Run: headless pygame with SDL's dummy video driver; simulated clock (each Clock.tick advances the game by its frame time, no real sleeping); random seed 0; keys injected as events and as key.get_pressed() state; no mouse input.
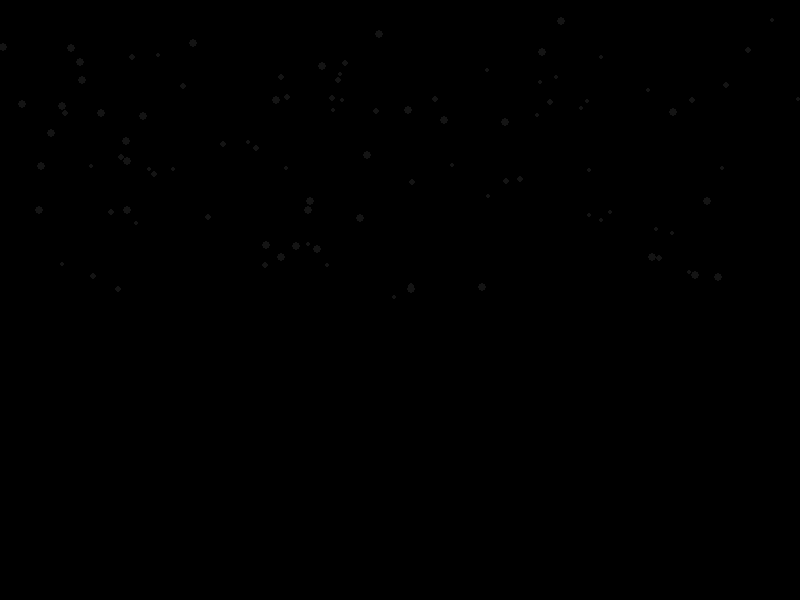
Frame 1 of 4 · flips 1–60 · no input
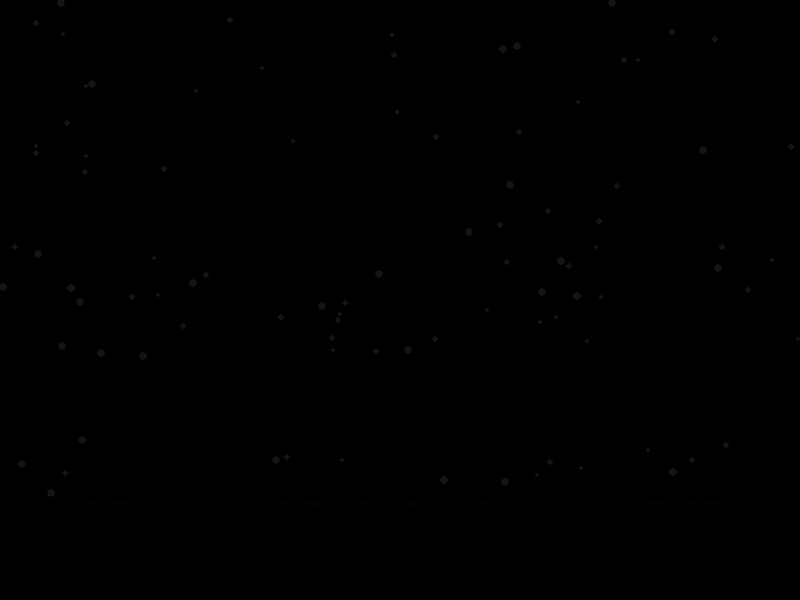
Frame 2 of 4 · flips 61–180 · tapped SPACE, RETURN · held RIGHT (→), D
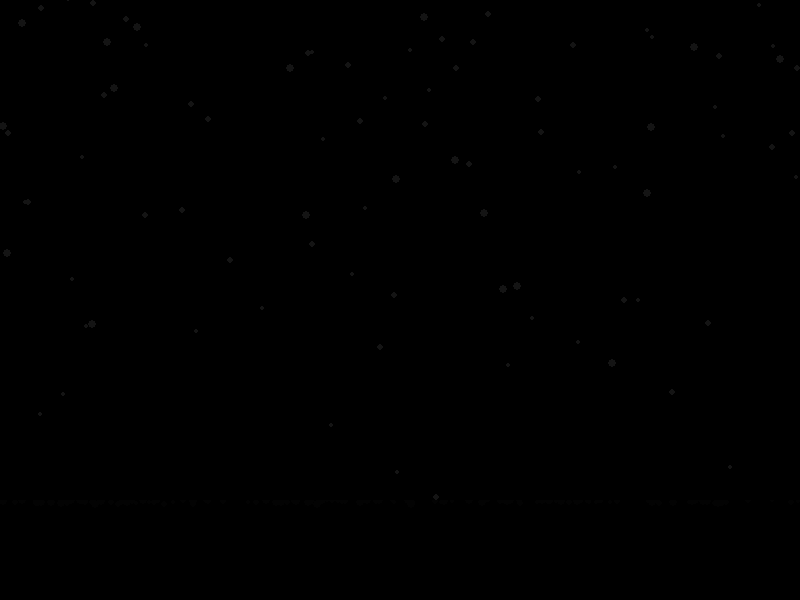
Frame 3 of 4 · flips 181–300 · held DOWN (↓), S
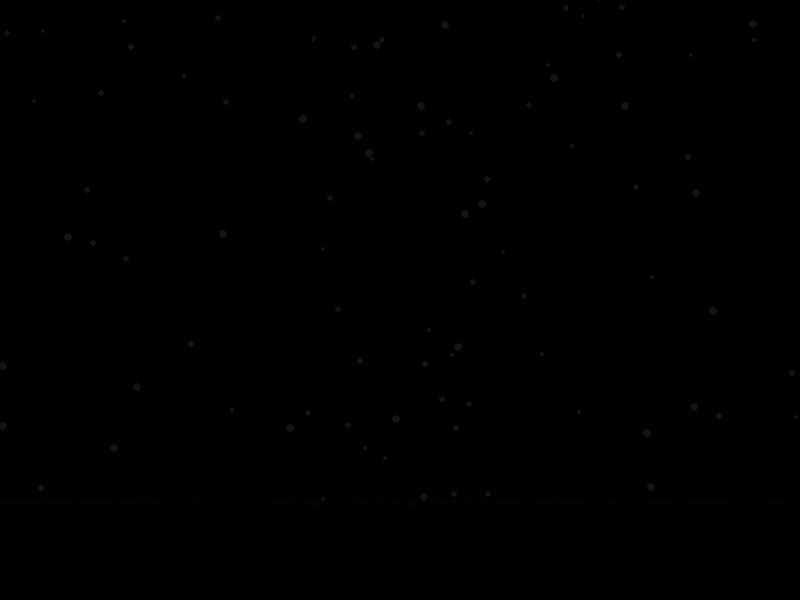
Frame 4 of 4 · flips 301–420 · held LEFT (←), A, UP (↑), W

The pygame program that drew these frames:

import pygame
import random

# Инициализация Pygame
pygame.init()

# Настройки экрана
screen_width = 800
screen_height = 600
screen = pygame.display.set_mode((screen_width, screen_height))
pygame.display.set_caption("Pixel Ink Rain")

# Цвета
BLACK = (0, 0, 0)
WATER_COLOR = (0, 0, 255)  # Цвет воды
INK_COLOR = (20, 20, 20)   # Цвет чернил

# Поверхность для чернил
ink_surface = pygame.Surface((screen_width, 100), pygame.SRCALPHA)

# Класс капли
class Drop:
    def __init__(self):
        self.x = random.randint(0, screen_width)
        self.y = random.randint(-100, 0)
        self.speed = random.randint(2, 5)
        self.radius = random.randint(2, 4)

    def fall(self):
        self.y += self.speed
        # Если капля достигла воды, нарисуем её на поверхности воды
        if self.y >= screen_height - 100:
            pygame.draw.circle(
                ink_surface,
                (INK_COLOR[0], INK_COLOR[1], INK_COLOR[2], 50),  # Полупрозрачные чернила
                (self.x, self.y - (screen_height - 100)),
                self.radius,
            )
            self.reset()

    def reset(self):
        # Сброс в начальное положение
        self.x = random.randint(0, screen_width)
        self.y = random.randint(-100, 0)
        self.speed = random.randint(2, 5)
        self.radius = random.randint(2, 4)

# Генерация капель
drops = [Drop() for _ in range(100)]

# Основной игровой цикл
running = True
clock = pygame.time.Clock()
while running:
    for event in pygame.event.get():
        if event.type == pygame.QUIT:
            running = False

    # Очистка экрана
    screen.fill(BLACK)

    # Рисуем уровень воды
    # pygame.draw.rect(screen, WATER_COLOR, (0, screen_height - 100, screen_width, 100))

    # Обновляем движение капель
    for drop in drops:
        drop.fall()
        pygame.draw.circle(screen, INK_COLOR, (drop.x, drop.y), drop.radius)

    # Накладываем поверхность чернил на уровень воды
    screen.blit(ink_surface, (0, screen_height - 100))  # Корректное смешивание

    # Обновляем экран
    pygame.display.flip()
    clock.tick(30)

pygame.quit()
